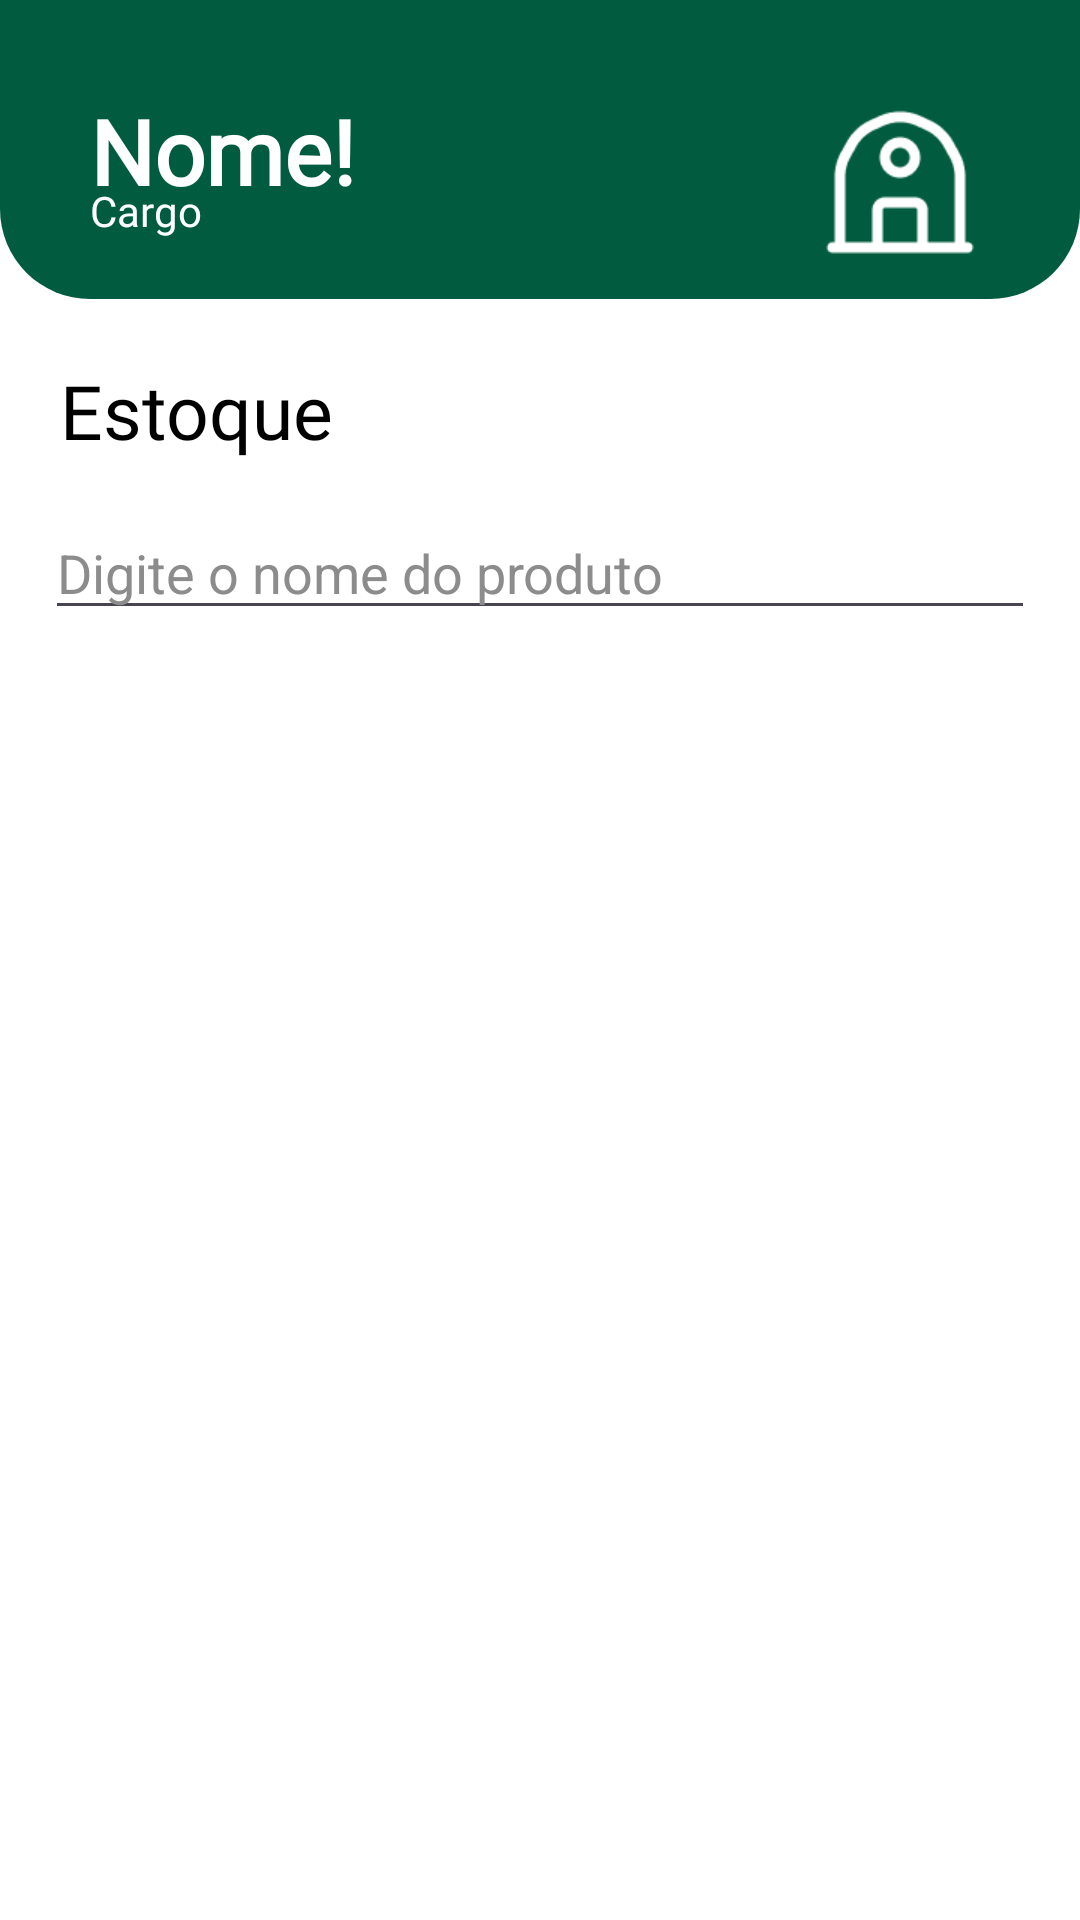

This screen was rendered from an Android layout file. Write that file and the resources it references.
<!-- AndroidManifest.xml: application theme Theme.PIM_Barbosa -->
<!-- res/layout/activity_produto_consulta.xml -->
<?xml version="1.0" encoding="utf-8"?>
<RelativeLayout xmlns:android="http://schemas.android.com/apk/res/android"
    android:layout_width="match_parent"
    android:layout_height="match_parent"
    xmlns:tools="http://schemas.android.com/tools"
    xmlns:app="http://schemas.android.com/apk/res-auto"
    tools:context=".Administracao.Produto.ProdutoConsulta"
    android:background="#FFFFFF">

    <RelativeLayout
        android:layout_width="match_parent"
        android:layout_height="wrap_content"
        android:background="@drawable/bg_dashboard_header_info">

        <ImageView
            android:layout_width="60dp"
            android:layout_height="60dp"

            android:src="@drawable/logo_menu"

            android:layout_marginEnd="30dp"
            android:layout_alignParentEnd="true"
            android:layout_marginTop="30dp"
            />

        <TextView
            android:id="@+id/textNomeDash"
            android:layout_width="wrap_content"
            android:layout_height="wrap_content"

            android:text="Nome!"
            android:textColor="@color/white"
            android:textSize="30dp"
            android:textStyle="bold"
            android:fontFamily="@font/notosans_regular_black"

            android:layout_marginTop="30dp"
            android:layout_marginBottom="-10dp"
            android:layout_marginLeft="30dp"
            />

        <TextView
            android:id="@+id/textCargoDash"
            android:layout_width="wrap_content"
            android:layout_height="wrap_content"

            android:text="Cargo"
            android:fontFamily="@font/noto_sans"
            android:textColor="@color/white"
            android:textSize="14dp"

            android:layout_below="@+id/textNomeDash"
            android:layout_marginLeft="30dp"
            android:layout_marginBottom="20dp"/>

    </RelativeLayout>

    <LinearLayout
        android:layout_width="match_parent"
        android:layout_height="wrap_content"
        android:orientation="vertical"
        android:layout_marginTop="100dp"
        >

        <TextView
            android:layout_width="match_parent"
            android:layout_height="wrap_content"
            android:text="Estoque"

            android:layout_marginTop="20dp"
            android:layout_marginLeft="20dp"
            android:textColor="@color/black"
            android:textSize="25dp"
            android:fontFamily="@font/noto_sans"
            />

        <EditText
            android:id="@+id/editTextBusca"
            android:layout_width="match_parent"
            android:layout_height="wrap_content"
            android:layout_margin="15dp"

            android:inputType="text"
            android:drawableEnd="@drawable/barra_pesquisa_icon"
            android:hint="Digite o nome do produto"
            android:textColorHint="#8C8C8C"
            android:textColor="@color/black"
            />

        <ListView
            android:id="@+id/listaProduto"
            android:layout_width="match_parent"
            android:layout_height="match_parent"

            android:layout_margin="20dp"
            android:divider="@color/white"
            android:dividerHeight="0.2dp"

            />

    </LinearLayout>

</RelativeLayout>
<!-- resources referenced by this layout -->
<resources>
  <color name="black">#FF000000</color>
  <color name="white">#FFFFFFFF</color>
  <!-- drawable bg_dashboard_header_info (drawable) -->
  <?xml version="1.0" encoding="utf-8"?>
  <shape xmlns:android="http://schemas.android.com/apk/res/android"
      android:shape="rectangle">
      <solid android:color="#015C3F" />
      <corners
          android:bottomRightRadius="30dp"
          android:bottomLeftRadius="30dp"
          />
  </shape>
  <!-- drawable logo_menu: png bitmap (drawable, 2335 bytes) -->
  <style name="Theme.PIM_Barbosa" parent="Base.Theme.PIM_Barbosa" />
  <style name="Base.Theme.PIM_Barbosa" parent="Theme.Material3.DayNight.NoActionBar">
          
          
          <item name="android:windowDrawsSystemBarBackgrounds">true</item>
          <item name="android:windowTranslucentStatus">true</item>
          <item name="android:windowTranslucentNavigation">false</item>
  
          <item name="android:statusBarColor">@android:color/transparent</item>
          <item name="android:navigationBarColor">@android:color/transparent</item>
      </style>
</resources>
